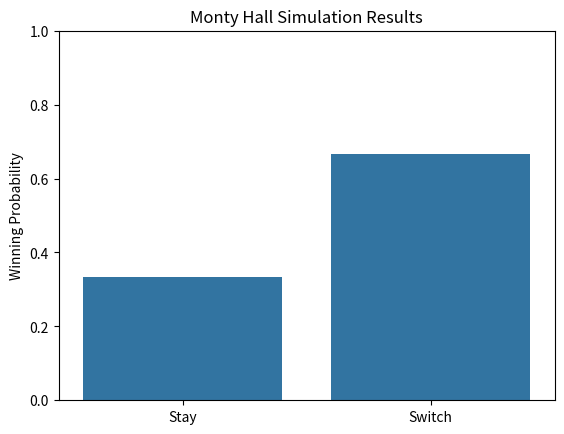

Write the Python code that produced this figure.
import numpy as np
import matplotlib.pyplot as plt
import seaborn as sns

# Parameters
N = 10000  # number of simulations

stay_wins = 0
switch_wins = 0

for _ in range(N):
    doors = [0, 1, 2]
    car = np.random.choice(doors)  # car location
    choice = np.random.choice(doors)  # player's initial choice
    
    # Monty opens a goat door
    remaining_doors = [d for d in doors if d != choice and d != car]
    monty_opens = np.random.choice(remaining_doors)
    
    # Determine remaining door after Monty's reveal
    switch_choice = [d for d in doors if d != choice and d != monty_opens][0]
    
    # Record outcomes
    if choice == car:
        stay_wins += 1
    if switch_choice == car:
        switch_wins += 1

# Compute empirical probabilities
stay_prob = stay_wins / N
switch_prob = switch_wins / N

# Print results
print(f"Stay win probability: {stay_prob:.3f}")
print(f"Switch win probability: {switch_prob:.3f}")

# Visualization
sns.barplot(x=["Stay", "Switch"], y=[stay_prob, switch_prob])
plt.title("Monty Hall Simulation Results")
plt.ylabel("Winning Probability")
plt.ylim(0, 1)
plt.show()
